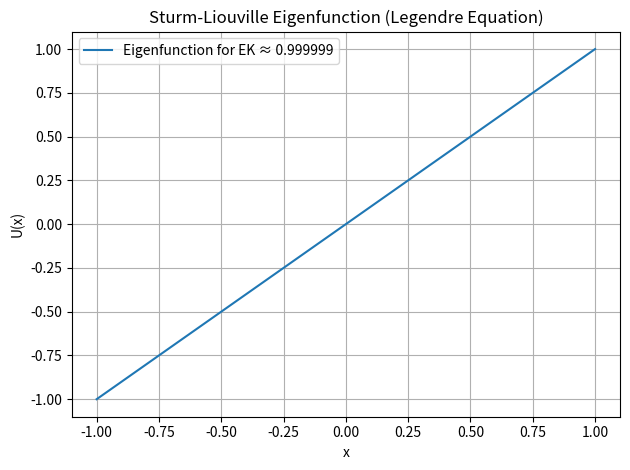

This figure's Python source:
import numpy as np
import matplotlib.pyplot as plt

# SMPL subroutine equivalent
def SMPL(N, H, EK, U):
    H2 = 2.0 * H * H
    Q = EK * (1.0 + EK)
    for i in range(1, N - 1):
        x = i * H - 1.0
        P = 2.0 * (1.0 - x * x)
        P1 = -2.0 * x * H
        U[i + 1] = ((2.0 * P - H2 * Q) * U[i] + (P1 - P) * U[i - 1]) / (P1 + P)

# Main program body
N = 501
DL = 1.0e-6
H = 2.0 / (N - 1)

AK = 0.5
BK = 1.5
DK = BK - AK
EK = AK
ISTEP = 0

U = np.zeros(N)
U[0] = -1.0
U[1] = -1.0 + H

SMPL(N, H, EK, U)
F0 = U[-1] - 1.0

while abs(DK) > DL:
    EK = 0.5 * (AK + BK)
    U = np.zeros(N)
    U[0] = -1.0
    U[1] = -1.0 + H
    SMPL(N, H, EK, U)
    F1 = U[-1] - 1.0
    if F0 * F1 < 0:
        BK = EK
    else:
        AK = EK
        F0 = F1
    DK = BK - AK
    ISTEP += 1

# Print result
print(f"Steps: {ISTEP}, EK: {EK:.10f}, DK: {DK:.2e}, F1: {F1:.5e}")

# Plot result
x = np.linspace(-1, 1, N)
plt.plot(x, U, label=f"Eigenfunction for EK ≈ {EK:.6f}")
plt.title("Sturm-Liouville Eigenfunction (Legendre Equation)")
plt.xlabel("x")
plt.ylabel("U(x)")
plt.grid(True)
plt.legend()
plt.tight_layout()
plt.show()
